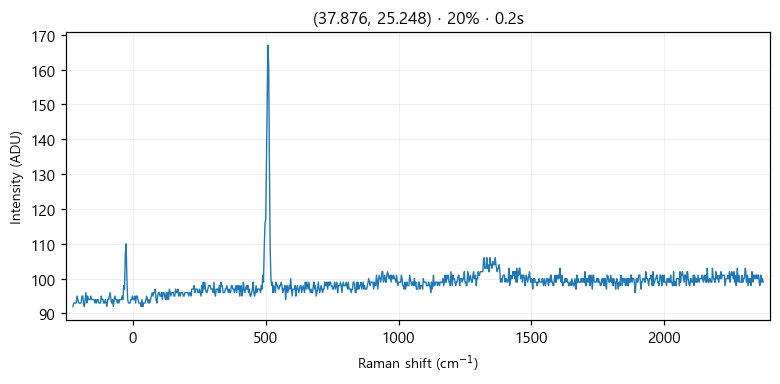

The data file committed next to this chart (first rows):
# laser_power_pct, 20
# exposure_time, 0.2
# laser_nm, 532
# mode, single
pixel_index, raman_shift_cm-1, wavelength_nm, intensity
0, -226.4, 525.7, 92.0
1, -223.3, 525.8, 93.0
2, -220.2, 525.9, 93.0
3, -217.2, 525.9, 93.0
4, -214.1, 526, 93.0
5, -211, 526.1, 95.0
6, -208, 526.2, 94.0
7, -204.9, 526.3, 93.0
8, -201.8, 526.4, 93.0
9, -198.8, 526.5, 93.0
10, -195.7, 526.5, 93.0
11, -192.7, 526.6, 95.0
12, -189.6, 526.7, 95.0
13, -186.5, 526.8, 93.0
14, -183.5, 526.9, 92.0
15, -180.4, 527, 94.0
16, -177.4, 527, 96.0
17, -174.3, 527.1, 93.0
18, -171.3, 527.2, 95.0
19, -168.2, 527.3, 94.0
20, -165.2, 527.4, 94.0
21, -162.1, 527.5, 94.0
22, -159.1, 527.6, 95.0
23, -156, 527.6, 94.0
24, -153, 527.7, 94.0
25, -150, 527.8, 94.0
26, -146.9, 527.9, 94.0
27, -143.9, 528, 93.0
28, -140.8, 528.1, 94.0
29, -137.8, 528.1, 93.0
30, -134.8, 528.2, 94.0
31, -131.7, 528.3, 94.0
32, -128.7, 528.4, 93.0
33, -125.7, 528.5, 93.0
34, -122.6, 528.6, 93.0
35, -119.6, 528.7, 95.0
36, -116.6, 528.7, 94.0
37, -113.5, 528.8, 94.0
38, -110.5, 528.9, 93.0
39, -107.5, 529, 93.0
40, -104.5, 529.1, 94.0
41, -101.4, 529.2, 93.0
42, -98.41, 529.3, 92.0
43, -95.39, 529.3, 94.0
44, -92.36, 529.4, 94.0
45, -89.35, 529.5, 95.0
46, -86.33, 529.6, 96.0
47, -83.31, 529.7, 94.0
48, -80.3, 529.8, 93.0
49, -77.28, 529.8, 94.0
50, -74.27, 529.9, 92.0
51, -71.26, 530, 94.0
52, -68.25, 530.1, 95.0
53, -65.24, 530.2, 94.0
54, -62.23, 530.3, 94.0
55, -59.22, 530.4, 93.0
... 968 more rows
